Run: headless pygame with SDL's dummy video driver; simulated clock (each Clock.tick advances the game by its frame time, no real sleeping); random seed 0; keys injected as events and as key.get_pressed() state; mouse plan: one left click at the window centre at the start of phase 2, then a move to the lower-right quarter at the start of phase 3.
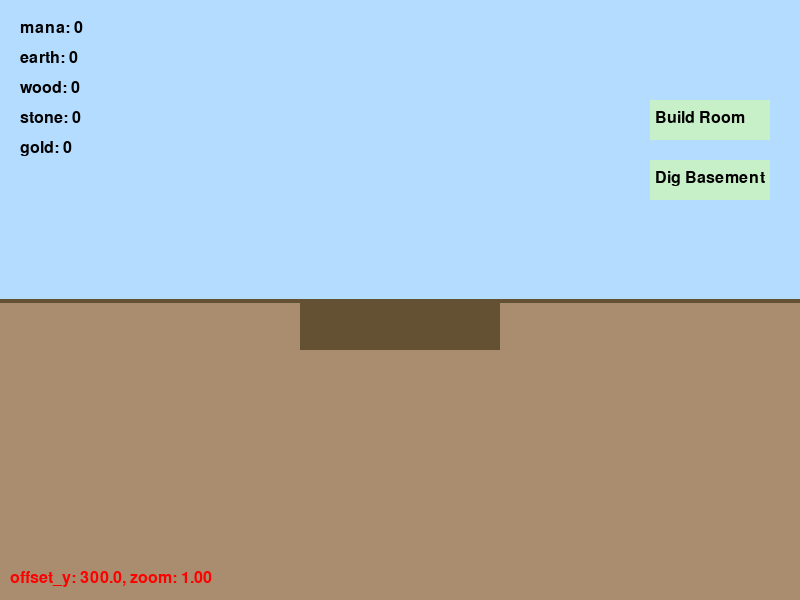
Frame 1 of 4 · flips 1–60 · no input
Frame 2 of 4 · flips 61–180 · clicked the window centre · tapped SPACE, RETURN · held RIGHT (→), D · screen unchanged from frame 1, image omitted
Frame 3 of 4 · flips 181–300 · moved the mouse to the lower-right quarter · held DOWN (↓), S · screen unchanged from frame 2, image omitted
Frame 4 of 4 · flips 301–420 · held LEFT (←), A, UP (↑), W · screen unchanged from frame 3, image omitted

The pygame program that drew these frames:

import pygame
import sys

## Constants 
# Screen dimensions
WIDTH = 800
HEIGHT = 600
FPS = 60

# UI Margins
UI_LEFT_MARGIN = 150
UI_RIGHT_MARGIN = 150

# Colors
SKY_COLOR = (180, 220, 255)
EARTH_COLOR = (170, 140, 110)
ROOM_COLOR = (230, 190, 255)
GROUND_COLOR = (100, 80, 50)
BUTTON_COLOR = (200, 240, 200)
TEXT_COLOR = (0, 0, 0)

# World
WORLD_HORIZON_Y = 0

# Room dimensions
ROOM_WIDTH = 120
ROOM_HEIGHT = 40
ROOM_SPACING = 1

# Font
pygame.init()
FONT = pygame.font.SysFont(None, 24)
##

class Button:
    def __init__(self, x, y, w, h, text):
        self.rect = pygame.Rect(x, y, w, h)
        self.text = text

    def draw(self, surface):
        pygame.draw.rect(surface, BUTTON_COLOR, self.rect)
        label = FONT.render(self.text, True, TEXT_COLOR)
        surface.blit(label, (self.rect.x + 5, self.rect.y + 10))

    def is_clicked(self, pos):
        return self.rect.collidepoint(pos)

# Initialize Pygame
pygame.init()

# Screen setup
screen = pygame.display.set_mode((WIDTH, HEIGHT))
pygame.display.set_caption("Wizard Tower Builder")
clock = pygame.time.Clock()

class Camera:
    def __init__(self):
        """Initialize camera with default values."""
        self.reset()

    def reset(self):
        """Reset the camera to its default position and zoom."""
        self.offset_y = HEIGHT // 2
        self.zoom = 1.0

    def get(self):
        """Get the current camera state as a tuple (offset_y, zoom)."""
        return self.offset_y, self.zoom

    def set(self, offset, zoom):
        """Set the camera position and zoom level."""
        self.offset_y = offset
        self.zoom = zoom

    def calculate_min_zoom_only(self, tower_rooms, basement_rooms):
        """
        Calculate the minimum zoom level to fit the entire tower and basement.

        Returns:
            float: The minimum zoom level (clamped to max 1.0).
        """
        if not tower_rooms and not basement_rooms:
            return 1.0

        top = tower_rooms[-1].rect.y if tower_rooms else WORLD_HORIZON_Y
        bottom = basement_rooms[-1].rect.y if basement_rooms else WORLD_HORIZON_Y

        total_height = (bottom - top + ROOM_HEIGHT + ROOM_SPACING)
        return min(1.0, (HEIGHT - 100) / total_height)

    def calculate_min_zoom_and_scroll(self, tower_rooms, basement_rooms):
        """
        Auto-adjust zoom and scroll to fit the current tower and basement in view.
        """
        if not tower_rooms and not basement_rooms:
            self.zoom = 1.0
            self.offset_y = HEIGHT // 2
            return

        top = tower_rooms[-1].rect.y if tower_rooms else WORLD_HORIZON_Y
        bottom = basement_rooms[-1].rect.y if basement_rooms else WORLD_HORIZON_Y

        total_height = (bottom - top + ROOM_HEIGHT + ROOM_SPACING)
        self.zoom = min(1.0, (HEIGHT - 100) / total_height)

        mid_world_y = (top + bottom) / 2
        screen_mid_y = HEIGHT / (2 * self.zoom)
        self.offset_y = screen_mid_y - mid_world_y

    def calculate_max_zoom(self):
        """
        Set the maximum zoom level based on usable UI width.
        """
        usable_width = WIDTH - UI_LEFT_MARGIN - UI_RIGHT_MARGIN
        self.zoom = min(2.0, usable_width / ROOM_WIDTH)

    def apply_zoom(self, amount, tower_rooms, basement_rooms):
        """
        Apply a zoom increment while respecting min/max zoom bounds.

        Args:
            amount (float): The zoom increment.
        """
        usable_width = WIDTH - UI_LEFT_MARGIN - UI_RIGHT_MARGIN
        max_zoom = min(2.0, usable_width / ROOM_WIDTH)
        min_zoom = self.calculate_min_zoom_only(tower_rooms, basement_rooms)
        self.zoom = max(min_zoom, min(max_zoom, self.zoom + amount))

    def handle_mouse_scroll(self, event, tower):
        scroll_amount = (0.5 / self.zoom) * -event.y
        self.offset_y += scroll_amount

        # World Y positions
        top_y = tower.get_peak()        # e.g. -120
        bottom_y = tower.get_bottom()   # e.g. 80
        visible_height = HEIGHT / self.zoom

        # Compute screen edges in world space
        screen_top_world_y = -self.offset_y
        screen_bottom_world_y = screen_top_world_y + visible_height

        # Clamp: don’t let screen show above top of tower
        if screen_top_world_y < top_y:
            self.offset_y = -top_y
        # Clamp: don’t let screen show below bottom of tower
        elif screen_bottom_world_y > bottom_y:
            self.offset_y = -(bottom_y - visible_height)


# Initialize camera
camera = Camera()
camera.reset()

class Room:
    def __init__(self, x=0, y=0, width=120, height=40, room_type="Empty room", cost=0, color=(200, 200, 200)):
        self.rect = pygame.Rect(x, y, width, height)
        self.type = room_type
        self.cost = cost
        self.color = color

    @property
    def x(self):
        return self.rect.x

    @x.setter
    def x(self, value):
        self.rect.x = value

    @property
    def y(self):
        return self.rect.y

    @y.setter
    def y(self, value):
        self.rect.y = value

    @property
    def width(self):
        return self.rect.width

    @property
    def height(self):
        return self.rect.height

    def draw(self, surface, camera):
        """
        Draw the room with current camera zoom and offset applied.
        """
        offset_y, zoom = camera.get()

        scaled_rect = self.rect.copy()
        scaled_rect.x = int(self.rect.x * zoom)
        scaled_rect.y = int((self.rect.y - WORLD_HORIZON_Y + offset_y) * zoom)
        scaled_rect.width = int(self.rect.width * zoom)
        scaled_rect.height = int(self.rect.height * zoom)

        pygame.draw.rect(surface, self.color, scaled_rect)

        if FONT and self.type:
            text = FONT.render(self.type, True, (0, 0, 0))
            text_rect = text.get_rect(center=scaled_rect.center)
            surface.blit(text, text_rect)

class Resources:
    def __init__(self):
        self.mana = 0
        self.earth = 0
        self.wood = 0
        self.stone = 0
        self.gold = 0

    def add(self, resource, amount):
        if hasattr(self, resource):
            setattr(self, resource, getattr(self, resource) + amount)

    def spend(self, resource, amount):
        if hasattr(self, resource) and getattr(self, resource) >= amount:
            setattr(self, resource, getattr(self, resource) - amount)
            return True
        return False

    def to_dict(self):
        return {
            "mana": self.mana,
            "earth": self.earth,
            "wood": self.wood,
            "stone": self.stone,
            "gold": self.gold
        }
        
    def draw(self, surface, x=20, y=20):
        for resource, amount in self.to_dict().items():
            label = FONT.render(f"{resource}: {amount}", True, TEXT_COLOR)
            surface.blit(label, (x, y))
            y += 30


class Tower:
    def __init__(self):
        self.rooms = []        # Rooms above the horizon
        self.basements = []    # Rooms below the horizon
        self.resources = Resources()

    def add_room(self, room):
        self.rooms.append(room)

    def add_basement(self, room):
        self.basements.append(room)

    @property
    def height(self):
        return sum(room.height for room in self.rooms)

    @property
    def depth(self):
        return -sum(room.height for room in self.basements)

    def get_peak(self):
        return self.rooms[-1].y if self.rooms else WORLD_HORIZON_Y

    def get_bottom(self):
        last = self.basements[-1] if self.basements else None
        return last.y + last.height if last else WORLD_HORIZON_Y


# UI Buttons
build_button    = Button(WIDTH - 150, 100, 120, 40, "Build Room")
dig_button      = Button(WIDTH - 150, 160, 120, 40, "Dig Basement")

def draw_base(surface, camera):
    offset_y, zoom = camera.get()
    scaled_w = int(200 * zoom)
    scaled_h = int(50 * zoom)
    x = (WIDTH // 2) - (scaled_w // 2)
    screen_y = int((WORLD_HORIZON_Y + offset_y) * zoom)
    pygame.draw.rect(surface, GROUND_COLOR, (x, screen_y, scaled_w, scaled_h))

def draw_horizon(surface, camera):
    offset_y, zoom = camera.get()
    y = int((WORLD_HORIZON_Y + offset_y) * zoom)
    pygame.draw.line(surface, GROUND_COLOR, (0, y), (WIDTH, y), 4)

def draw_background(surface, camera):
    offset_y, zoom = camera.get()
    horizon_y = int((WORLD_HORIZON_Y + offset_y) * zoom)
    pygame.draw.rect(surface, SKY_COLOR, (0, 0, WIDTH, horizon_y))
    pygame.draw.rect(surface, EARTH_COLOR, (0, horizon_y, WIDTH, HEIGHT - horizon_y))

def draw_debug_info(surface, camera):
    offset_y, zoom = camera.get()
    text = FONT.render(f"offset_y: {offset_y:.1f}, zoom: {zoom:.2f}", True, (255, 0, 0))
    surface.blit(text, (10, HEIGHT - 30))

def main():
    running = True

    # Initialize the tower
    tower = Tower()

    while running:
        clock.tick(FPS)

        for event in pygame.event.get():
            if event.type == pygame.QUIT:
                running = False

            elif event.type == pygame.MOUSEBUTTONDOWN:
                if build_button.is_clicked(event.pos):
                    if tower.rooms:
                        new_y = tower.rooms[-1].y - (ROOM_HEIGHT + ROOM_SPACING)
                    else:
                        new_y = WORLD_HORIZON_Y - ROOM_HEIGHT - ROOM_SPACING
                    tower.add_room(Room(x=WIDTH // 2 - ROOM_WIDTH // 2, y=new_y, width=ROOM_WIDTH, height=ROOM_HEIGHT, color=(200, 200, 200), room_type="Room"))

                elif dig_button.is_clicked(event.pos):
                    if tower.basements:
                        new_y = tower.basements[-1].y + (ROOM_HEIGHT + ROOM_SPACING)
                    else:
                        new_y = WORLD_HORIZON_Y + ROOM_SPACING
                    tower.add_basement(Room(x=WIDTH // 2 - ROOM_WIDTH // 2, y=new_y, width=ROOM_WIDTH, height=ROOM_HEIGHT, color=(100, 100, 100), room_type="Basement"))
                    tower.resources.add("earth", 10)

            elif event.type == pygame.MOUSEWHEEL:
                camera.handle_mouse_scroll(event, tower)

        # Draw scene
        draw_background(screen, camera)
        for room in tower.rooms:
            room.draw(screen, camera)
        draw_base(screen, camera)
        for room in tower.basements:
            room.draw(screen, camera)
        draw_horizon(screen, camera)
        draw_debug_info(screen, camera)

        # Draw UI
        build_button.draw(screen)
        dig_button.draw(screen)
        tower.resources.draw(screen)
        pygame.display.flip()

    pygame.quit()
    sys.exit()

if __name__ == "__main__":
    main()
